The GitHub repository emilianoagostini14/TP-ClasificadordeComponentes contains a labelled image folder "processed" with 4 categories: ceramic capacitor, electrolytic capacitor, LED, resistencia. Examples follow, each with its label.

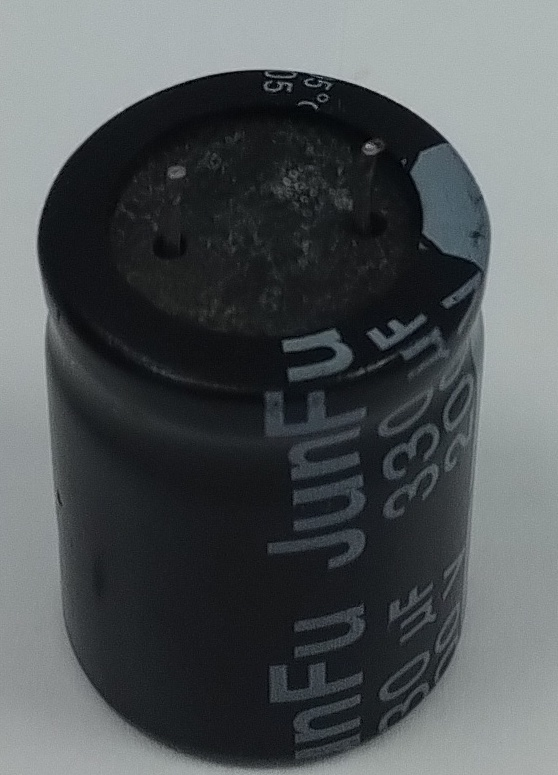
Label: electrolytic capacitor

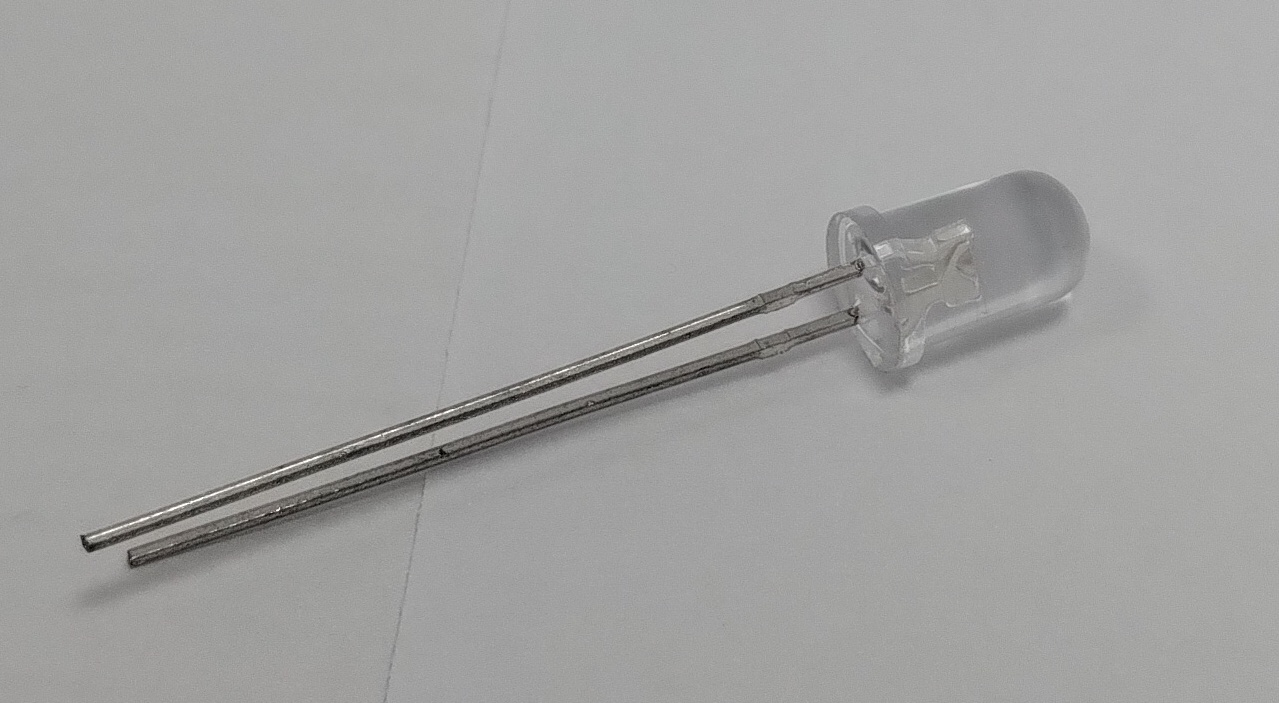
Label: LED

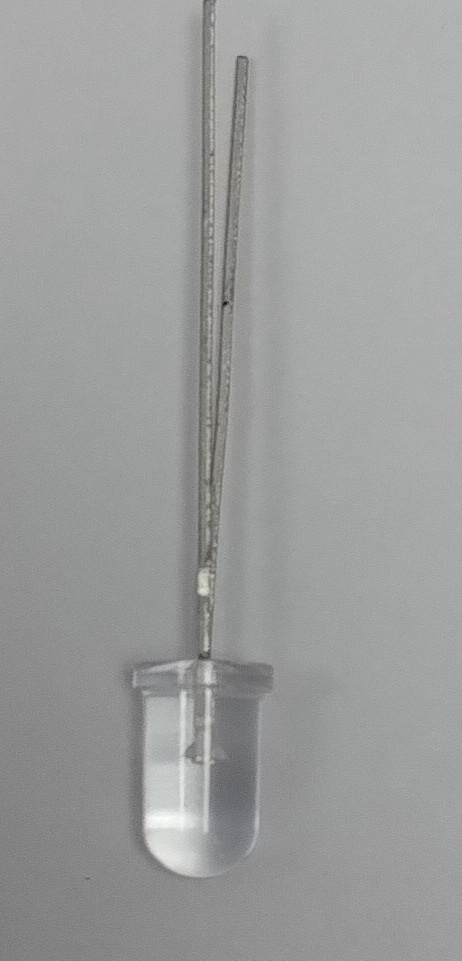
Label: LED

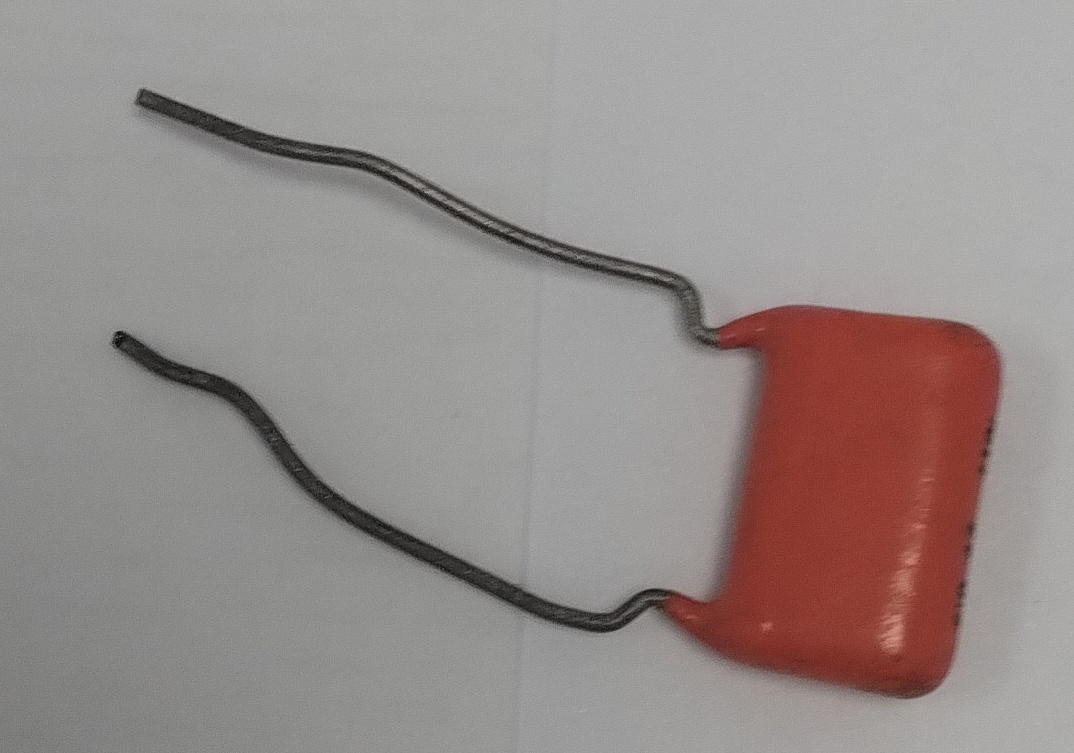
Label: ceramic capacitor

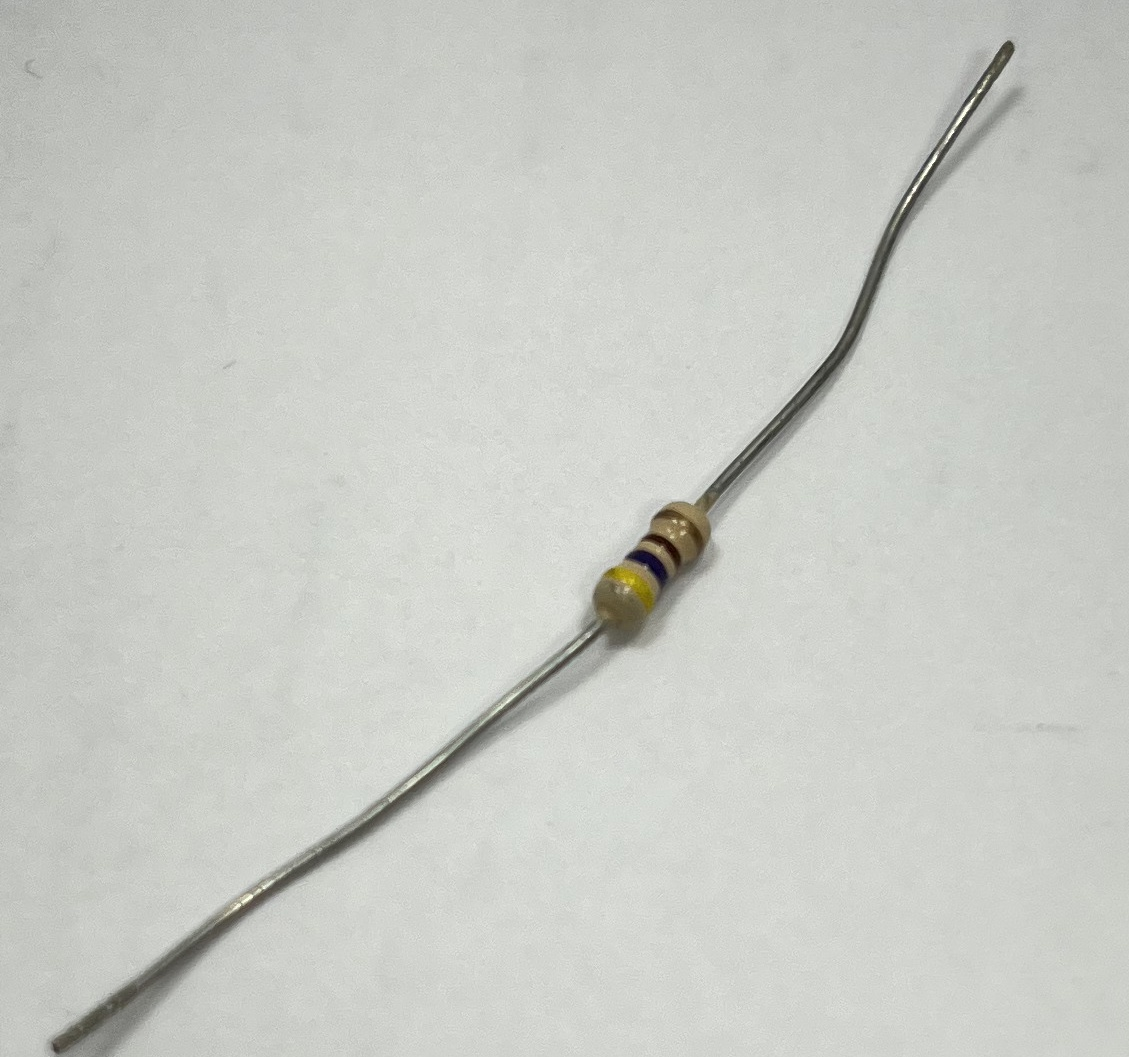
Label: resistencia

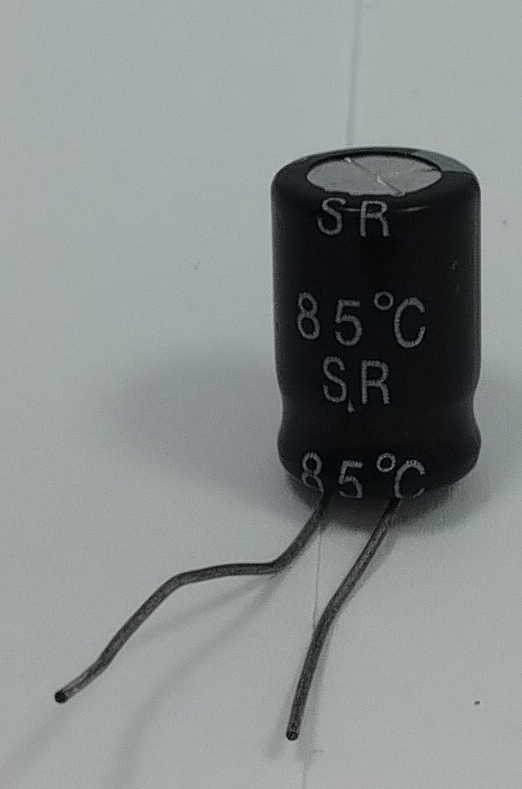
Label: electrolytic capacitor
